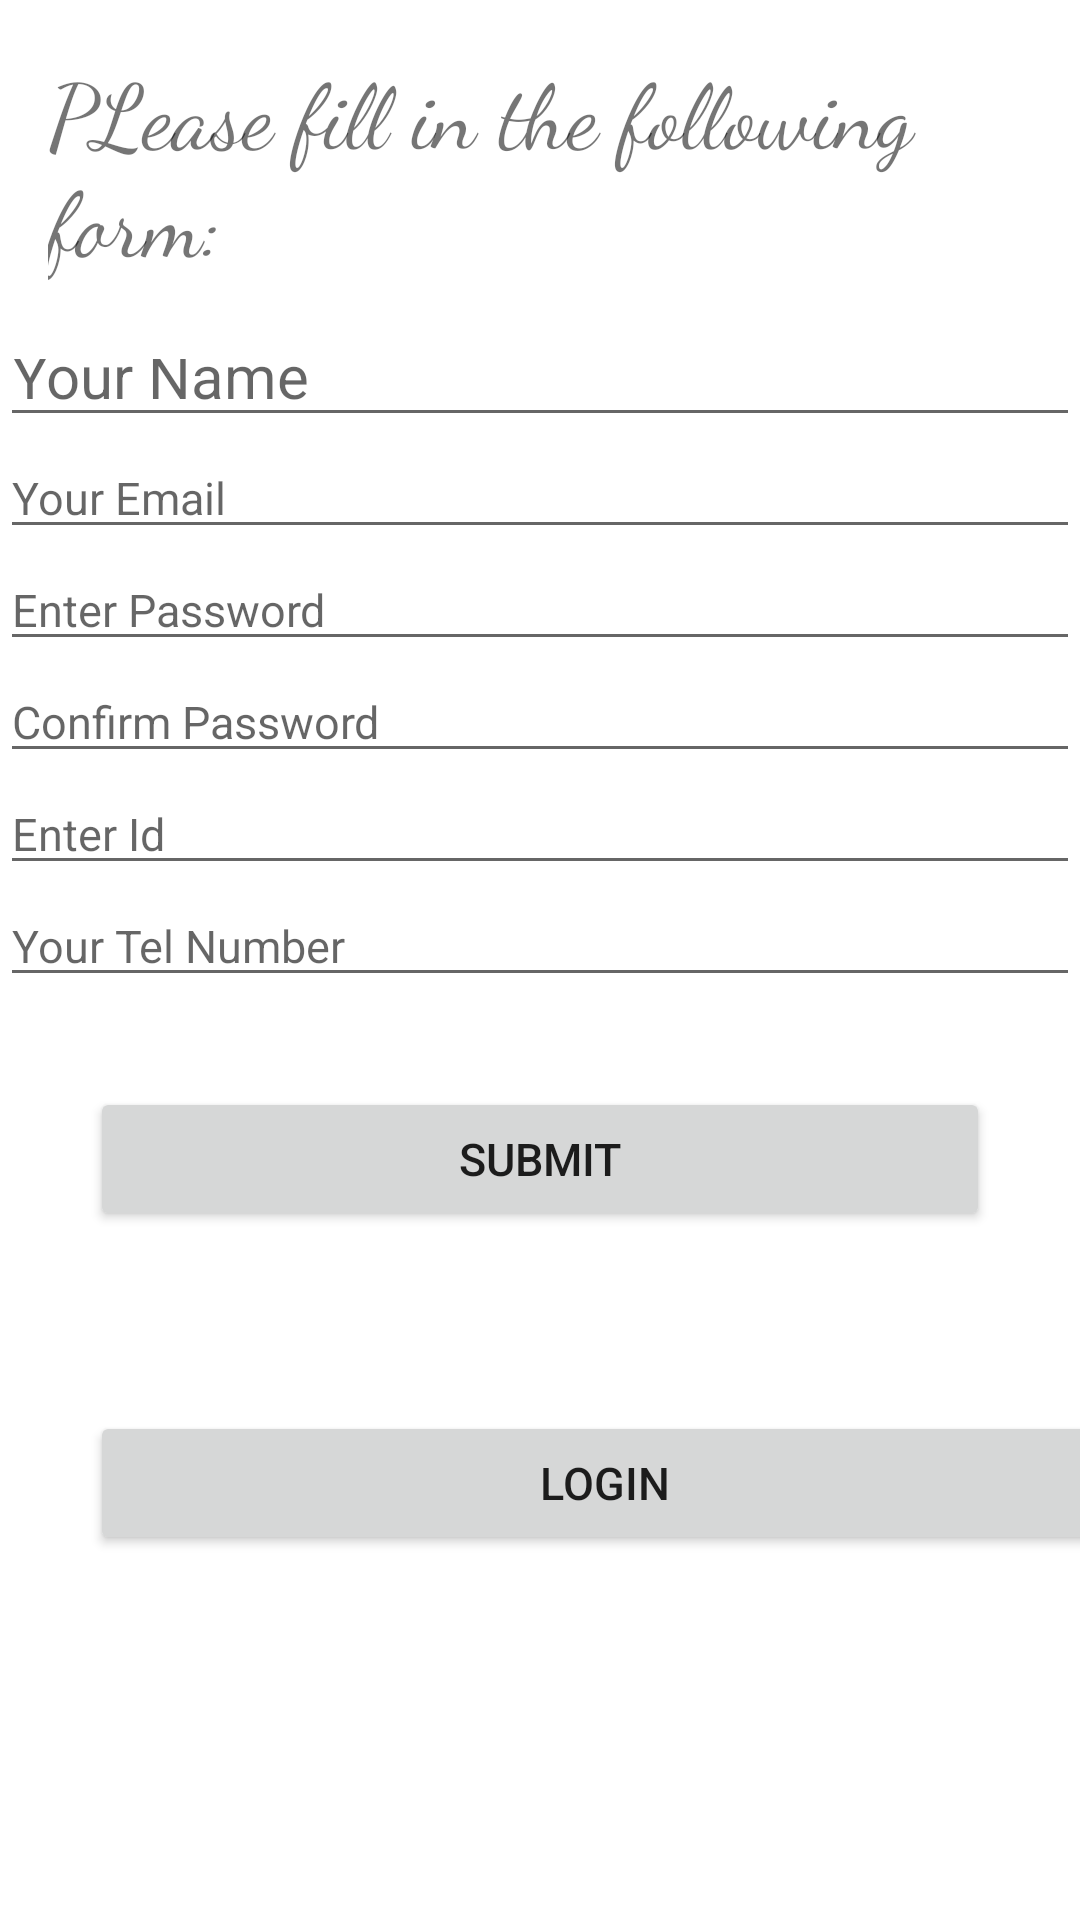

Reconstruct the res/layout file that produces this screen, plus the resources it refers to.
<!-- AndroidManifest.xml: application theme Theme.MedPatApp -->
<!-- res/layout/activity_pat_signup.xml -->
<?xml version="1.0" encoding="utf-8"?>
<ScrollView
    xmlns:android="http://schemas.android.com/apk/res/android"
    xmlns:app="http://schemas.android.com/apk/res-auto"
    xmlns:tools="http://schemas.android.com/tools"
    android:layout_width="match_parent"
    android:layout_height="match_parent"
    tools:context=".DocSignup">

    <LinearLayout
        android:orientation="vertical"
        android:layout_width="match_parent"
        android:layout_height="match_parent"
        tools:context=".DocSignup">

        <TextView
            android:fontFamily="cursive"
            android:id="@+id/textView3"
            android:layout_width="match_parent"
            android:layout_height="wrap_content"
            android:layout_margin="16dp"
            android:text="PLease fill in the following form:"
            android:textSize="30dp" />

        <EditText
            android:id="@+id/mEdtName"
            android:layout_width="match_parent"
            android:layout_height="36dp"
            android:ems="10"
            android:hint="Your Name"
            android:inputType="textPersonName"
            android:textSize="20dp"
            tools:layout_editor_absoluteX="16dp"
            tools:layout_editor_absoluteY="144dp" />

        <EditText
            android:textSize="15dp"
            android:id="@+id/mEdtEmail"
            android:layout_width="match_parent"
            android:layout_height="wrap_content"
            android:ems="10"
            android:hint="Your Email"
            android:inputType="textEmailAddress" />

        <EditText
            android:textSize="15dp"
            android:id="@+id/mEdtPassword"
            android:layout_width="match_parent"
            android:layout_height="wrap_content"
            android:ems="10"
            android:hint="Enter Password"
            android:inputType="textPassword" />

        <EditText
            android:textSize="15dp"
            android:id="@+id/mEdtPassword2"
            android:layout_width="match_parent"
            android:layout_height="wrap_content"
            android:ems="10"
            android:hint="Confirm Password"
            android:inputType="textPassword" />

        <EditText
            android:textSize="15dp"
            android:id="@+id/mEdtId"
            android:layout_width="match_parent"
            android:layout_height="wrap_content"
            android:ems="10"
            android:hint="Enter Id"
            android:inputType="number" />

        <EditText
            android:textSize="15dp"
            android:id="@+id/mEdtContact"
            android:layout_width="match_parent"
            android:layout_height="wrap_content"
            android:ems="10"
            android:hint="Your Tel Number"
            android:inputType="number" />


        <Button
            android:id="@+id/mBtnSubmit"
            android:textSize="15dp"
            android:layout_width="match_parent"
            android:layout_height="wrap_content"
            android:layout_margin="30dp"
            android:text="SUBMIT" />

        <Button
            android:id="@+id/mBtnLogin"
            android:layout_width="343dp"
            android:layout_height="wrap_content"
            android:layout_margin="30dp"
            android:text="LOGIN"
            android:textSize="15dp" />


    </LinearLayout>


</ScrollView>
<!-- resources referenced by this layout -->
<resources>
  <style name="Theme.MedPatApp" parent="Theme.MaterialComponents.DayNight.DarkActionBar">
          
          <item name="colorPrimary">@color/purple_500</item>
          <item name="colorPrimaryVariant">@color/purple_700</item>
          <item name="colorOnPrimary">@color/white</item>
          
          <item name="colorSecondary">@color/teal_200</item>
          <item name="colorSecondaryVariant">@color/teal_700</item>
          <item name="colorOnSecondary">@color/black</item>
          
          <item name="android:statusBarColor" tools:targetApi="l">?attr/colorPrimaryVariant</item>
          
      </style>
  <color name="purple_500">#0CBCE8</color>
  <color name="purple_700">#1993B1</color>
  <color name="white">#FFFFFFFF</color>
  <color name="teal_200">#FF03DAC5</color>
  <color name="teal_700">#FF018786</color>
  <color name="black">#FF000000</color>
</resources>
